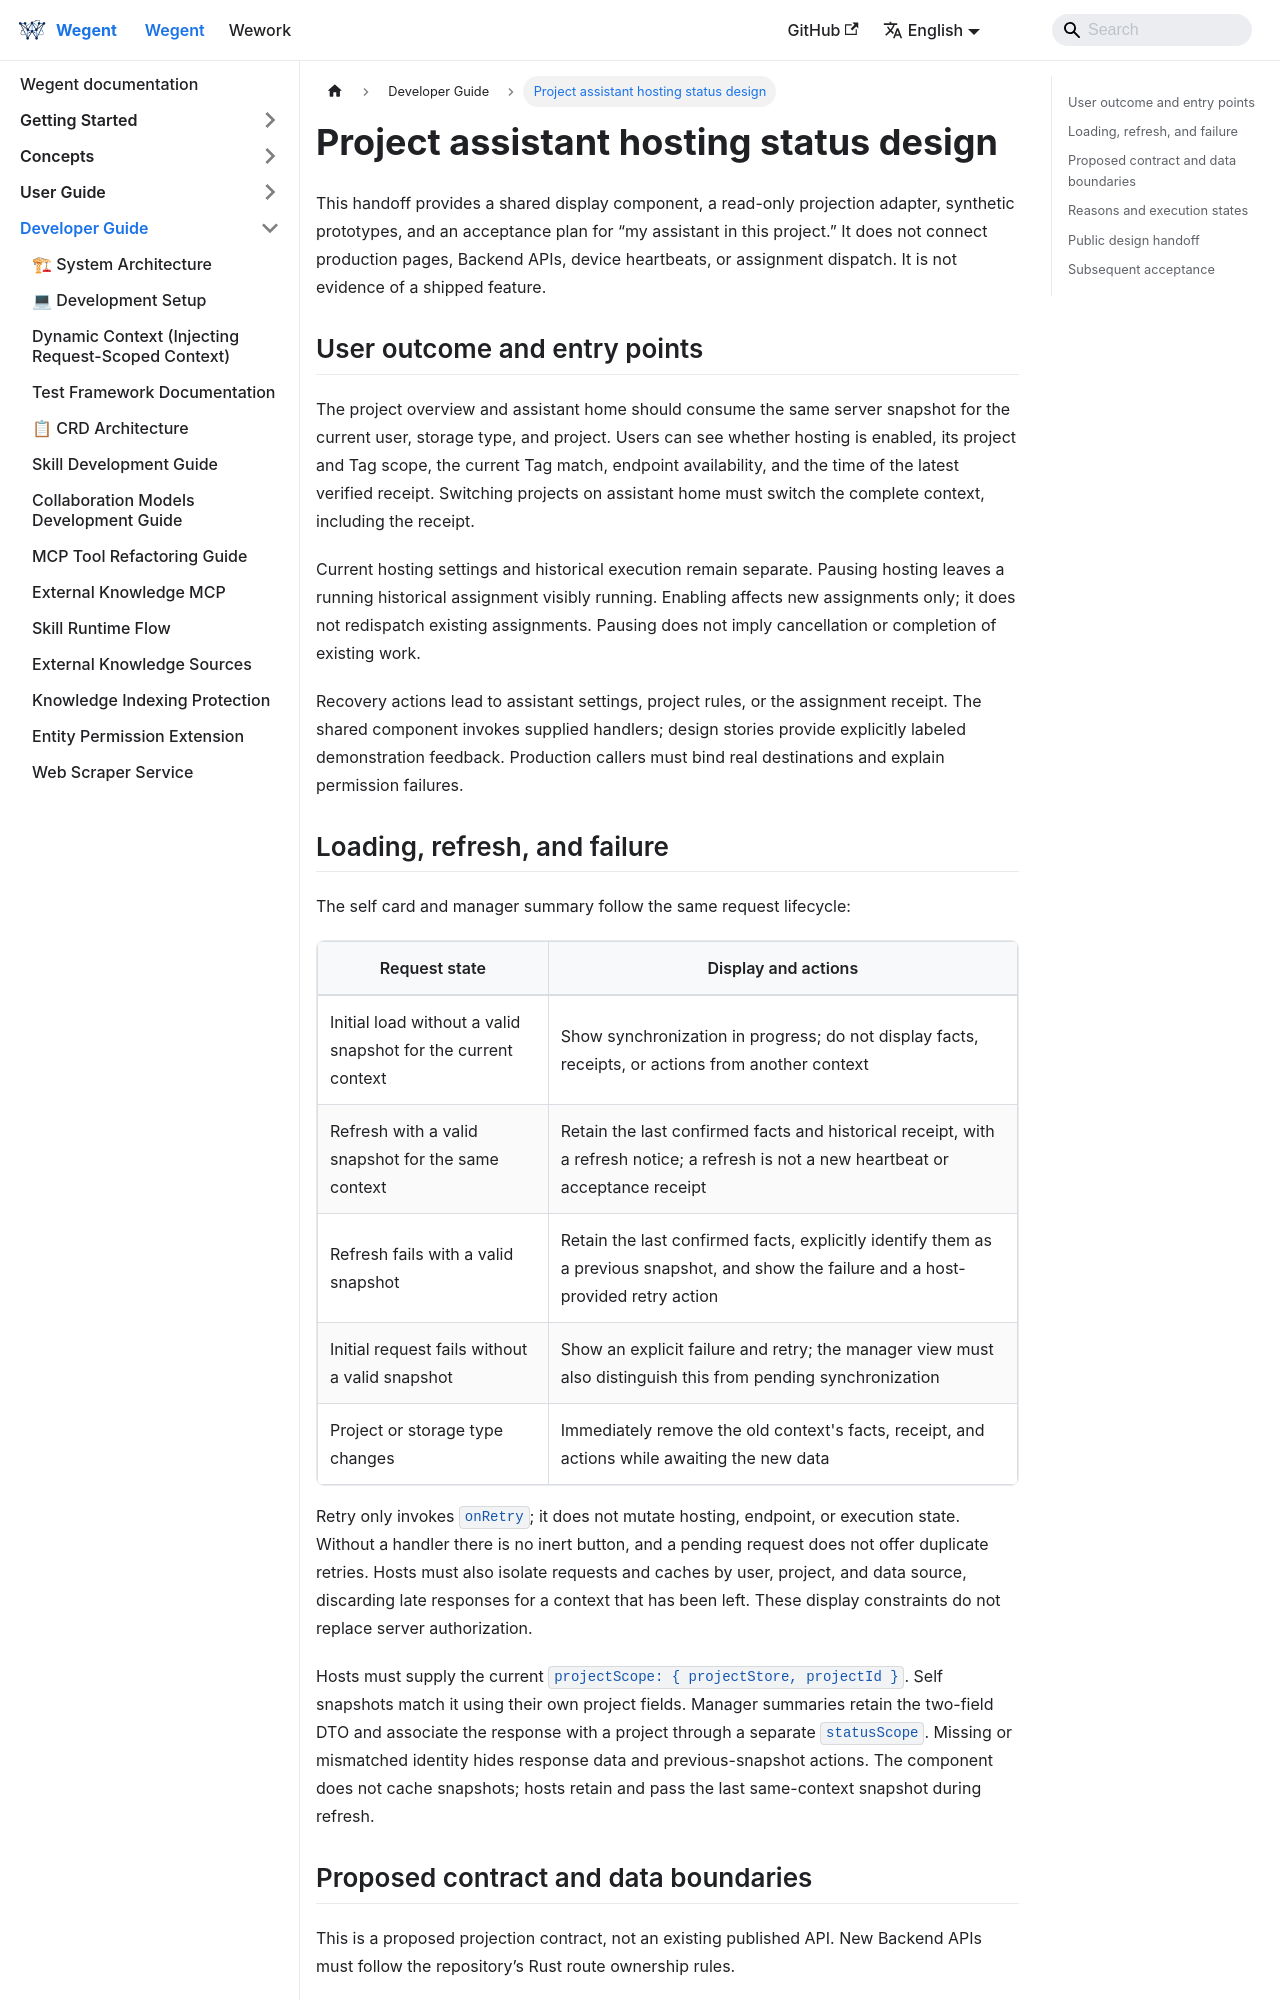

repository: wecode-ai/wegent-docs · page: docs/wegent/developer-guide/project-assistant-status.html · generator: docusaurus

---
sidebar_position: 38
---

# Project assistant hosting status design

This handoff provides a shared display component, a read-only projection adapter, synthetic prototypes, and an acceptance plan for “my assistant in this project.” It does not connect production pages, Backend APIs, device heartbeats, or assignment dispatch. It is not evidence of a shipped feature.

## User outcome and entry points

The project overview and assistant home should consume the same server snapshot for the current user, storage type, and project. Users can see whether hosting is enabled, its project and Tag scope, the current Tag match, endpoint availability, and the time of the latest verified receipt. Switching projects on assistant home must switch the complete context, including the receipt.

Current hosting settings and historical execution remain separate. Pausing hosting leaves a running historical assignment visibly running. Enabling affects new assignments only; it does not redispatch existing assignments. Pausing does not imply cancellation or completion of existing work.

Recovery actions lead to assistant settings, project rules, or the assignment receipt. The shared component invokes supplied handlers; design stories provide explicitly labeled demonstration feedback. Production callers must bind real destinations and explain permission failures.

## Loading, refresh, and failure

The self card and manager summary follow the same request lifecycle:

| Request state                                                 | Display and actions                                                                                                                     |
| ------------------------------------------------------------- | --------------------------------------------------------------------------------------------------------------------------------------- |
| Initial load without a valid snapshot for the current context | Show synchronization in progress; do not display facts, receipts, or actions from another context                                       |
| Refresh with a valid snapshot for the same context            | Retain the last confirmed facts and historical receipt, with a refresh notice; a refresh is not a new heartbeat or acceptance receipt   |
| Refresh fails with a valid snapshot                           | Retain the last confirmed facts, explicitly identify them as a previous snapshot, and show the failure and a host-provided retry action |
| Initial request fails without a valid snapshot                | Show an explicit failure and retry; the manager view must also distinguish this from pending synchronization                            |
| Project or storage type changes                               | Immediately remove the old context's facts, receipt, and actions while awaiting the new data                                            |

Retry only invokes `onRetry`; it does not mutate hosting, endpoint, or execution state. Without a handler there is no inert button, and a pending request does not offer duplicate retries. Hosts must also isolate requests and caches by user, project, and data source, discarding late responses for a context that has been left. These display constraints do not replace server authorization.

Hosts must supply the current `projectScope: { projectStore, projectId }`. Self snapshots match it using their own project fields. Manager summaries retain the two-field DTO and associate the response with a project through a separate `statusScope`. Missing or mismatched identity hides response data and previous-snapshot actions. The component does not cache snapshots; hosts retain and pass the last same-context snapshot during refresh.
